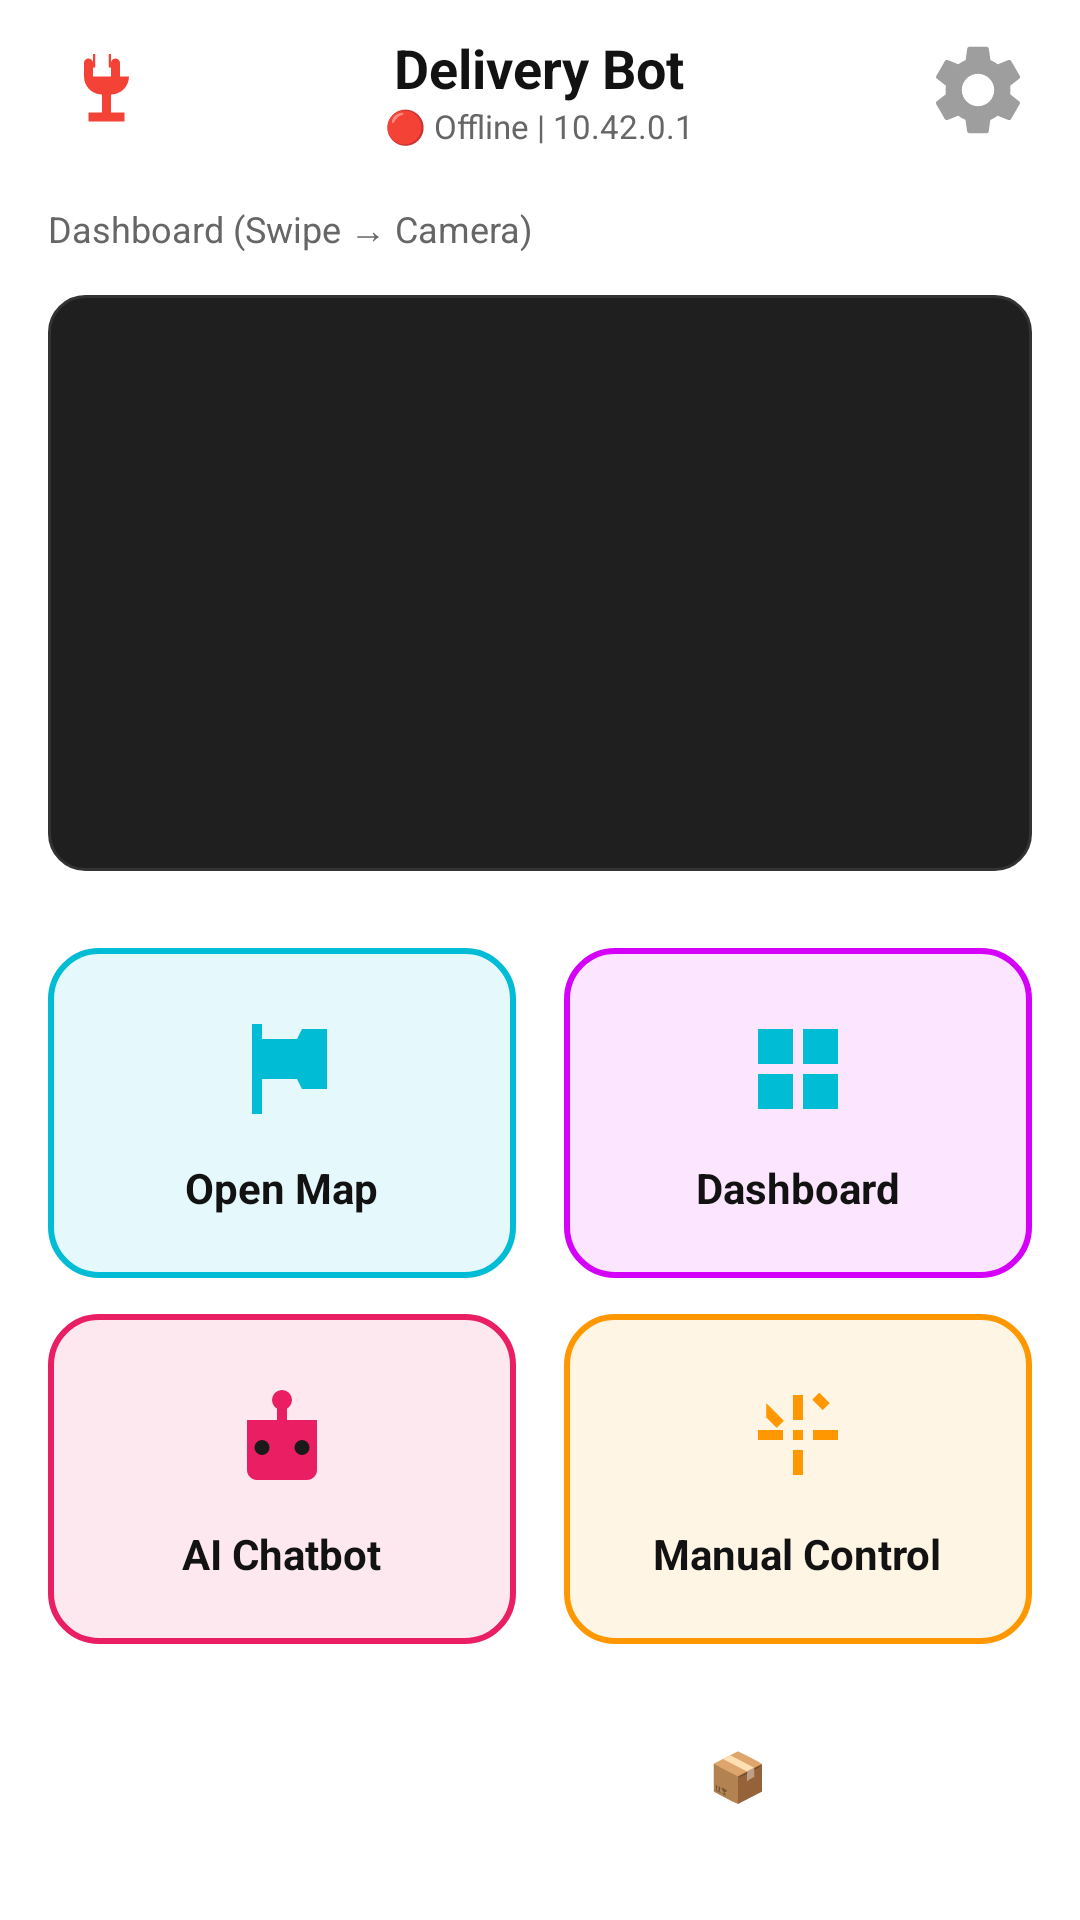

Here is an Android app screen rendered from its layout file. Give the layout XML and the strings, colors and styles it references.
<!-- AndroidManifest.xml: application theme Theme.DeliveryBotApp -->
<!-- res/layout/activity_main.xml -->
<?xml version="1.0" encoding="utf-8"?>
<androidx.constraintlayout.widget.ConstraintLayout xmlns:android="http://schemas.android.com/apk/res/android"
    xmlns:app="http://schemas.android.com/apk/res-auto" android:layout_width="match_parent" android:layout_height="match_parent" android:background="@color/bg_dark">

    
    <LinearLayout android:id="@+id/topBar" android:layout_width="match_parent" android:layout_height="60dp" android:orientation="horizontal" android:gravity="center_vertical" android:paddingHorizontal="16dp" android:background="@color/bg_dark" app:layout_constraintTop_toTopOf="parent">

        
        <ImageButton android:id="@+id/btnConnect" android:layout_width="36dp" android:layout_height="36dp" android:src="@drawable/ic_connect" android:background="?android:attr/selectableItemBackgroundBorderless" android:contentDescription="Connect" android:scaleType="fitCenter"/>

        
        <LinearLayout android:layout_width="0dp" android:layout_height="wrap_content" android:layout_weight="1" android:orientation="vertical" android:gravity="center" android:layout_marginHorizontal="12dp">

            <TextView android:id="@+id/txtAppTitle" android:text="Delivery Bot" android:textColor="@color/text_primary" android:textSize="18sp" android:textStyle="bold" android:layout_width="wrap_content" android:layout_height="wrap_content"/>

            <TextView android:id="@+id/txtStatus" android:text="🔴 Offline | 10.42.0.1" android:textColor="@color/text_secondary" android:textSize="11sp" android:layout_width="wrap_content" android:layout_height="wrap_content"/>
        </LinearLayout>

        
        <ImageButton android:id="@+id/btnSettings" android:layout_width="36dp" android:layout_height="36dp" android:src="@drawable/ic_settings_gear" android:background="?android:attr/selectableItemBackgroundBorderless" android:contentDescription="Settings" android:scaleType="fitCenter"/>
    </LinearLayout>

    
    <TextView android:id="@+id/lblSwipeHint" android:layout_width="wrap_content" android:layout_height="wrap_content" android:text="Dashboard (Swipe → Camera)" android:textColor="@color/text_secondary" android:textSize="12sp" android:layout_marginStart="16dp" android:layout_marginTop="8dp" app:layout_constraintTop_toBottomOf="@id/topBar" app:layout_constraintStart_toStartOf="parent"/>

    
    <androidx.viewpager2.widget.ViewPager2 android:id="@+id/viewPager" android:layout_width="match_parent" android:layout_height="0dp" android:layout_marginTop="4dp" android:layout_marginHorizontal="16dp" android:background="@drawable/bg_video_container" app:layout_constraintTop_toBottomOf="@id/lblSwipeHint" app:layout_constraintBottom_toTopOf="@id/gridContainer" app:layout_constraintHeight_percent="0.30"/>

    
    <LinearLayout android:id="@+id/gridContainer" android:layout_width="match_parent" android:layout_height="wrap_content" android:orientation="vertical" android:padding="16dp" app:layout_constraintBottom_toTopOf="@id/btnCreateOrder">

        
        <LinearLayout android:layout_width="match_parent" android:layout_height="wrap_content" android:orientation="horizontal" android:layout_marginBottom="12dp">

            
            <LinearLayout android:id="@+id/cardOpenMap" android:layout_width="0dp" android:layout_height="110dp" android:layout_weight="1" android:layout_marginEnd="8dp" android:orientation="vertical" android:gravity="center" android:background="@drawable/bg_card_cyan" android:clickable="true" android:focusable="true">

                <ImageView android:layout_width="40dp" android:layout_height="40dp" android:src="@drawable/ic_map_flag" android:contentDescription="Map Icon"/>

                <TextView android:text="Open Map" android:textColor="@color/text_primary" android:textSize="14sp" android:textStyle="bold" android:layout_marginTop="10dp" android:layout_width="wrap_content" android:layout_height="wrap_content"/>
            </LinearLayout>

            
            <LinearLayout android:id="@+id/cardDashboard" android:layout_width="0dp" android:layout_height="110dp" android:layout_weight="1" android:layout_marginStart="8dp" android:orientation="vertical" android:gravity="center" android:background="@drawable/bg_card_purple" android:clickable="true" android:focusable="true">

                <ImageView android:layout_width="40dp" android:layout_height="40dp" android:src="@drawable/ic_dashboard_grid" android:contentDescription="Dashboard Icon"/>

                <TextView android:text="Dashboard" android:textColor="@color/text_primary" android:textSize="14sp" android:textStyle="bold" android:layout_marginTop="10dp" android:layout_width="wrap_content" android:layout_height="wrap_content"/>
            </LinearLayout>
        </LinearLayout>

        
        <LinearLayout android:layout_width="match_parent" android:layout_height="wrap_content" android:orientation="horizontal">

            
            <LinearLayout android:id="@+id/cardChatbot" android:layout_width="0dp" android:layout_height="110dp" android:layout_weight="1" android:layout_marginEnd="8dp" android:orientation="vertical" android:gravity="center" android:background="@drawable/bg_card_pink" android:clickable="true" android:focusable="true">

                <ImageView android:layout_width="40dp" android:layout_height="40dp" android:src="@drawable/ic_robot" android:contentDescription="Chatbot Icon"/>

                <TextView android:text="AI Chatbot" android:textColor="@color/text_primary" android:textSize="14sp" android:textStyle="bold" android:layout_marginTop="10dp" android:layout_width="wrap_content" android:layout_height="wrap_content"/>
            </LinearLayout>

            
            <LinearLayout android:id="@+id/cardManualControl" android:layout_width="0dp" android:layout_height="110dp" android:layout_weight="1" android:layout_marginStart="8dp" android:orientation="vertical" android:gravity="center" android:background="@drawable/bg_card_orange" android:clickable="true" android:focusable="true">

                <ImageView android:layout_width="40dp" android:layout_height="40dp" android:src="@drawable/ic_gamepad" android:contentDescription="Manual Control Icon"/>

                <TextView android:text="Manual Control" android:textColor="@color/text_primary" android:textSize="14sp" android:textStyle="bold" android:layout_marginTop="10dp" android:layout_width="wrap_content" android:layout_height="wrap_content"/>
            </LinearLayout>
        </LinearLayout>
    </LinearLayout>

    
    <Button android:id="@+id/btnCreateOrder" android:text="Create New Order 📦" android:textColor="@android:color/white" android:textSize="16sp" android:textStyle="bold" android:textAllCaps="false" android:layout_width="match_parent" android:layout_height="56dp" android:layout_marginHorizontal="16dp" android:layout_marginBottom="20dp" android:background="@drawable/bg_btn_primary_blue" app:layout_constraintBottom_toBottomOf="parent"/>

</androidx.constraintlayout.widget.ConstraintLayout>
<!-- resources referenced by this layout -->
<resources>
  <color name="bg_dark">#FFFFFF</color>
  <color name="text_primary">#121212</color>
  <color name="text_secondary">#666666</color>
  <!-- drawable bg_card_cyan (drawable) -->
  <?xml version="1.0" encoding="utf-8"?>
  <shape xmlns:android="http://schemas.android.com/apk/res/android"
      android:shape="rectangle">
      <solid android:color="#1A00BCD4"/>
      <stroke android:width="2dp" android:color="#00BCD4"/>
      <corners android:radius="16dp"/>
  </shape>
  <!-- drawable bg_card_orange (drawable) -->
  <?xml version="1.0" encoding="utf-8"?>
  <shape xmlns:android="http://schemas.android.com/apk/res/android"
      android:shape="rectangle">
      <solid android:color="#1AFF9800"/>
      <stroke android:width="2dp" android:color="#FF9800"/>
      <corners android:radius="16dp"/>
  </shape>
  <!-- drawable bg_card_pink (drawable) -->
  <?xml version="1.0" encoding="utf-8"?>
  <shape xmlns:android="http://schemas.android.com/apk/res/android"
      android:shape="rectangle">
      <solid android:color="#1AE91E63"/>
      <stroke android:width="2dp" android:color="#E91E63"/>
      <corners android:radius="16dp"/>
  </shape>
  <!-- drawable bg_card_purple (drawable) -->
  <?xml version="1.0" encoding="utf-8"?>
  <shape xmlns:android="http://schemas.android.com/apk/res/android" android:shape="rectangle">
      <stroke android:width="2dp" android:color="#D500F9"/>
      <solid android:color="#1AD500F9"/>
      <corners android:radius="16dp"/>
  </shape>
  <!-- drawable bg_video_container (drawable) -->
  <?xml version="1.0" encoding="utf-8"?>
  <shape xmlns:android="http://schemas.android.com/apk/res/android"
      android:shape="rectangle">
      <solid android:color="#1F1F1F"/>
      <stroke android:width="1dp" android:color="#333333"/>
      <corners android:radius="12dp"/>
  </shape>
  <!-- drawable ic_connect (drawable) -->
  <?xml version="1.0" encoding="utf-8"?>
  <vector xmlns:android="http://schemas.android.com/apk/res/android"
      android:width="24dp"
      android:height="24dp"
      android:viewportWidth="24"
      android:viewportHeight="24">
      
      
      <path
          android:fillColor="#F44336"
          android:pathData="M16,9V6a1,1 0,0 0,-2 0v3h-4V6a1,1 0,0 0,-2 0v3a4,4 0,0 0,4 4v4h-3v2h8v-2h-3v-4a4,4 0,0 0,4 -4z"/>
      
      <path
          android:fillColor="#F44336"
          android:pathData="M10,4h0.5v3H10V4zM13.5,4H14v3h-0.5V4z"/>
  </vector>
  <!-- drawable ic_dashboard_grid (drawable) -->
  <?xml version="1.0" encoding="utf-8"?>
  <vector xmlns:android="http://schemas.android.com/apk/res/android"
      android:width="40dp"
      android:height="40dp"
      android:viewportWidth="24"
      android:viewportHeight="24">
      
      <path
          android:fillColor="#00BCD4"
          android:pathData="M4,4h7v7H4V4z"/>
      <path
          android:fillColor="#00BCD4"
          android:pathData="M13,4h7v7h-7V4z"/>
      <path
          android:fillColor="#00BCD4"
          android:pathData="M4,13h7v7H4v-7z"/>
      <path
          android:fillColor="#00BCD4"
          android:pathData="M13,13h7v7h-7v-7z"/>
  </vector>
  <!-- drawable ic_map_flag (drawable) -->
  <?xml version="1.0" encoding="utf-8"?>
  <vector xmlns:android="http://schemas.android.com/apk/res/android"
      android:width="40dp"
      android:height="40dp"
      android:viewportWidth="24"
      android:viewportHeight="24">
      
      <path
          android:fillColor="#00BCD4"
          android:pathData="M6,3v18h2v-7h7l1,2h5V4h-5l-1,2H8V3H6z"/>
  </vector>
  <style name="Theme.DeliveryBotApp" parent="Theme.AppCompat.Light.NoActionBar" />
</resources>
